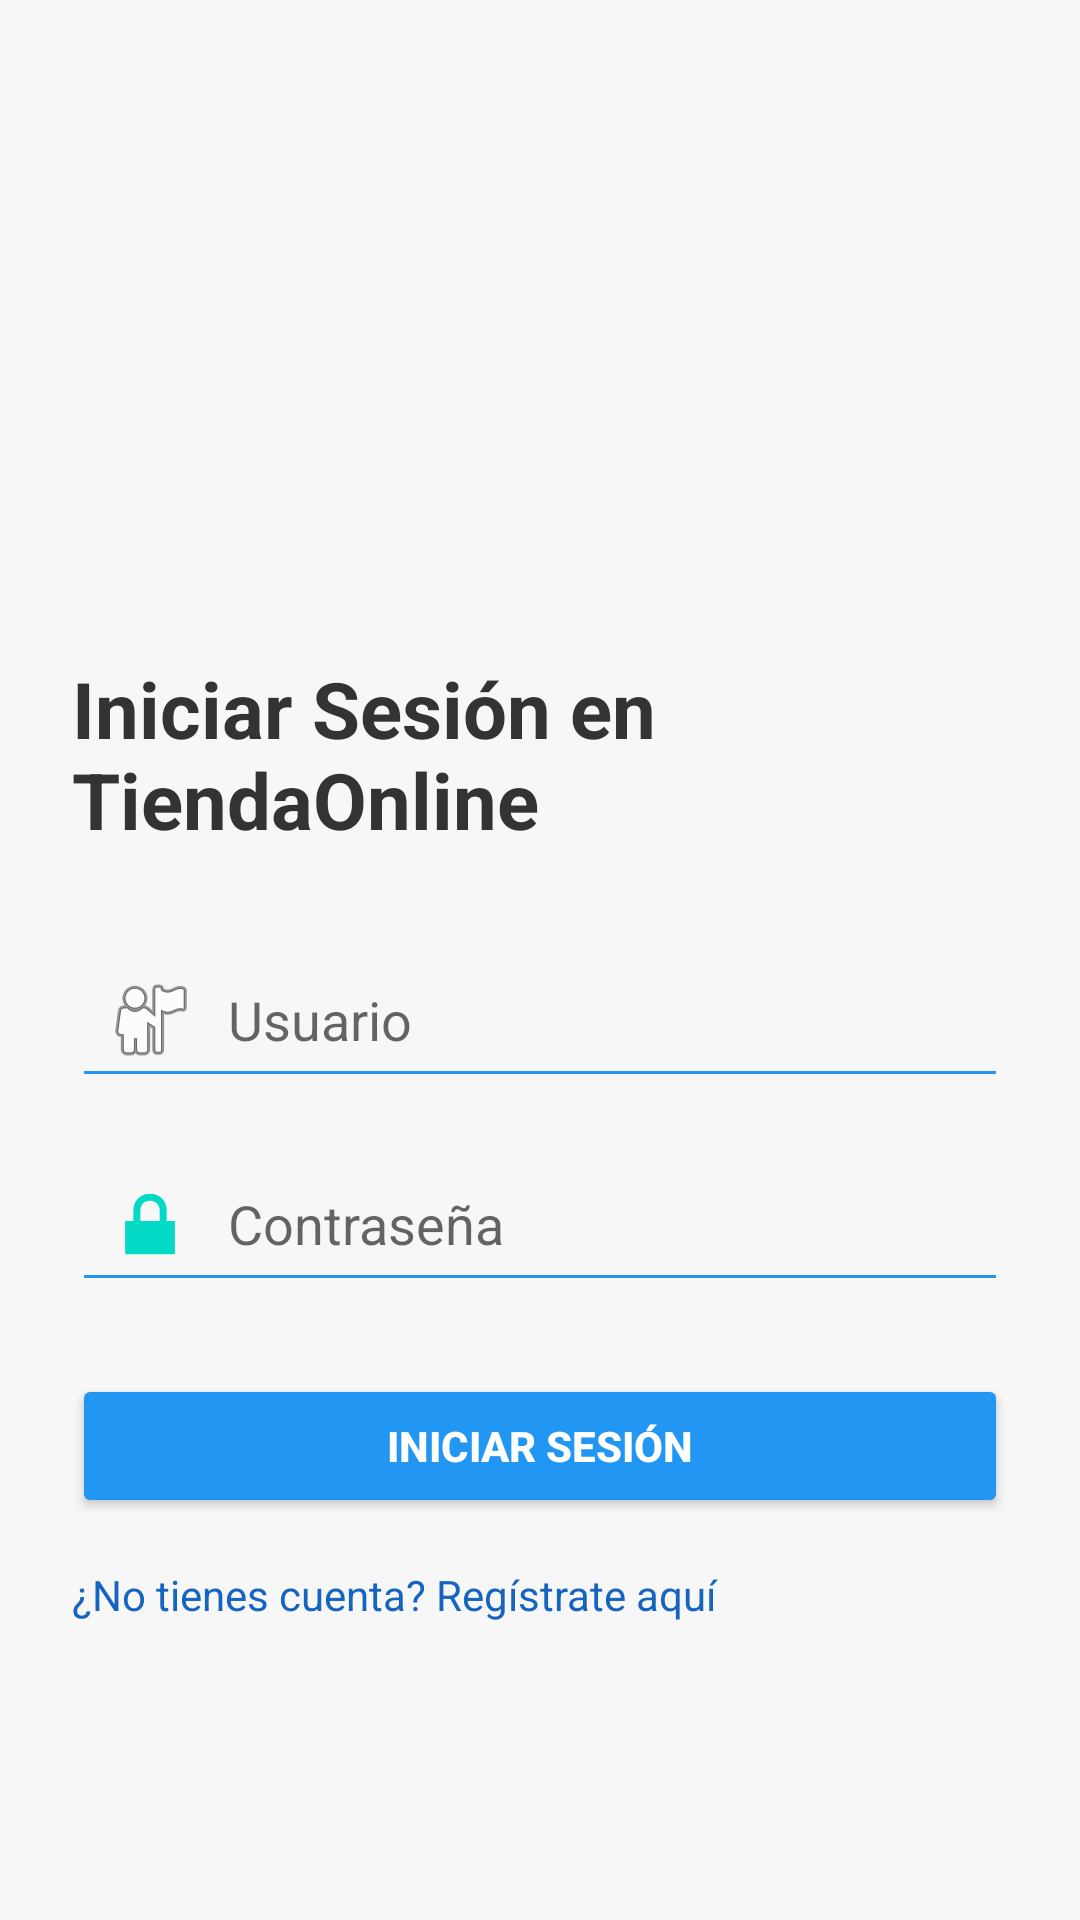

Produce the Android XML layout that renders to this screen, including the resource entries it uses.
<!-- AndroidManifest.xml: activity theme Theme.TiendaOnline -->
<!-- res/layout/activity_login.xml -->
<?xml version="1.0" encoding="utf-8"?>
<LinearLayout
    xmlns:android="http://schemas.android.com/apk/res/android"
    xmlns:tools="http://schemas.android.com/tools"
    android:layout_width="match_parent"
    android:layout_height="match_parent"
    android:orientation="vertical"
    android:gravity="center"
    android:background="#F7F7F7"
    android:padding="24dp"
    tools:context=".activities.LoginActivity">

<ImageView
    android:id="@+id/logoImage"
    android:src="@mipmap/ic_launcher"
    android:layout_width="100dp"
    android:layout_height="100dp"
    android:layout_marginBottom="20dp"/>

<TextView
    android:id="@+id/titulo"
    android:text="Iniciar Sesión en TiendaOnline"
    android:textSize="26sp"
    android:textStyle="bold"
    android:textColor="#333333"
    android:layout_marginBottom="30dp"
    android:layout_gravity="center"
    android:layout_width="match_parent"
    android:layout_height="wrap_content"/>

<EditText
    android:id="@+id/inputUser"
    android:hint="Usuario"
    android:layout_width="match_parent"
    android:layout_height="wrap_content"
    android:backgroundTint="#2196F3"
    android:drawableStart="@android:drawable/ic_menu_myplaces"
    android:drawablePadding="10dp"
    android:padding="10dp"
    android:layout_marginBottom="16dp"/>

<EditText
    android:id="@+id/inptPassword"
    android:hint="Contraseña"
    android:inputType="textPassword"
    android:layout_width="match_parent"
    android:layout_height="wrap_content"
    android:backgroundTint="#2196F3"
    android:drawableStart="@android:drawable/ic_lock_lock"
    android:drawablePadding="10dp"
    android:padding="10dp"
    android:layout_marginBottom="24dp"/>

<Button
    android:id="@+id/btnLogin"
    android:text="Iniciar sesión"
    android:layout_width="match_parent"
    android:layout_height="wrap_content"
    android:backgroundTint="#2196F3"
    android:textColor="#FFFFFF"
    android:textStyle="bold"
    android:layout_marginBottom="16dp"/>

<TextView
    android:id="@+id/linkRegistro"
    android:text="¿No tienes cuenta? Regístrate aquí"
    android:textColor="#1565C0"
    android:textSize="14sp"
    android:layout_gravity="center"
    android:layout_width="match_parent"
    android:layout_height="wrap_content"/>

</LinearLayout>
<!-- resources referenced by this layout -->
<resources>
  <style name="Theme.TiendaOnline" parent="Theme.MaterialComponents.Light.NoActionBar" />
</resources>
